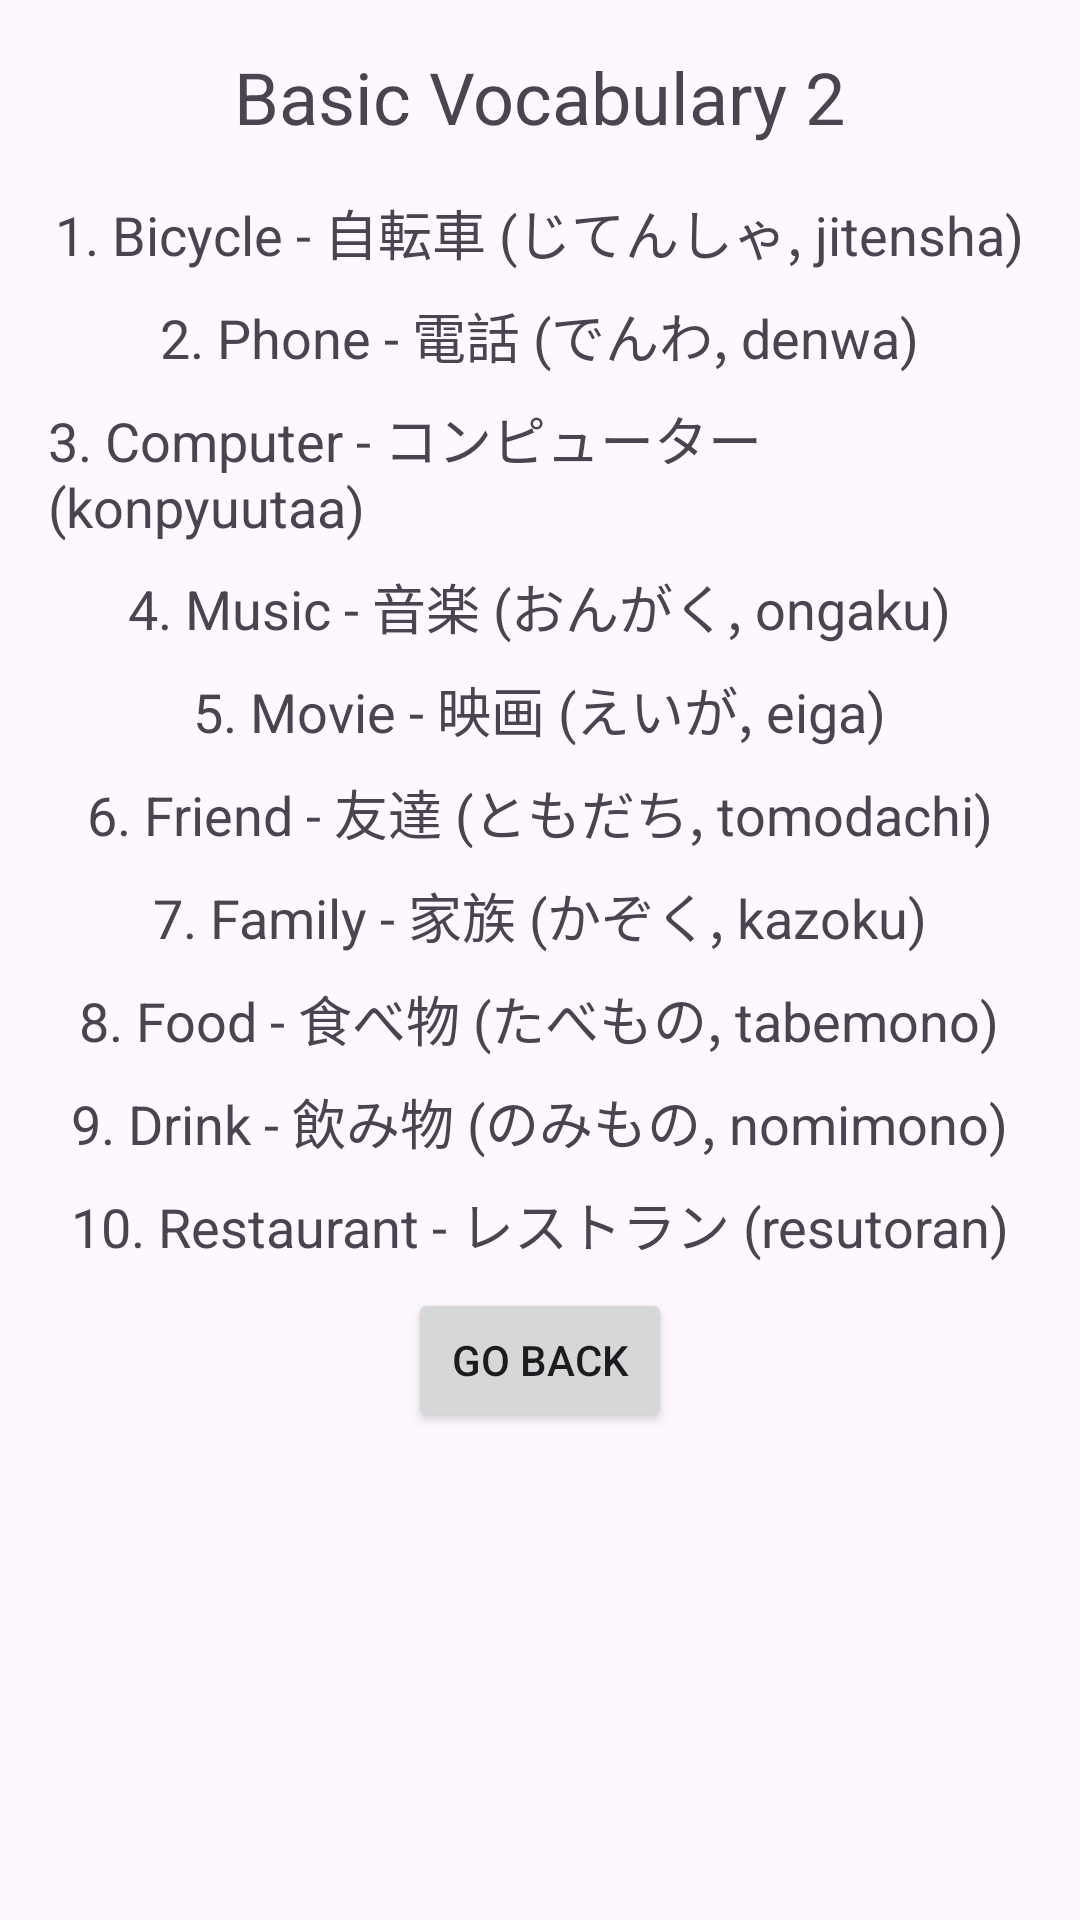

Here is an Android app screen rendered from its layout file. Give the layout XML and the strings, colors and styles it references.
<!-- AndroidManifest.xml: application theme Theme.Suzuki_RFinalProject -->
<!-- res/layout/activity_vocabulary2.xml -->
<?xml version="1.0" encoding="utf-8"?>
<ScrollView xmlns:android="http://schemas.android.com/apk/res/android"
    android:layout_width="match_parent"
    android:layout_height="match_parent"
    android:padding="16dp">

    <LinearLayout
        android:layout_width="match_parent"
        android:layout_height="wrap_content"
        android:orientation="vertical"
        android:gravity="center">

        <TextView
            android:layout_width="wrap_content"
            android:layout_height="wrap_content"
            android:text="Basic Vocabulary 2"
            android:textSize="24sp"
            android:paddingBottom="16dp"/>

        
        <TextView
            android:layout_width="wrap_content"
            android:layout_height="wrap_content"
            android:text="1. Bicycle - 自転車 (じてんしゃ, jitensha)"
            android:textSize="18sp"
            android:paddingBottom="8dp"/>

        <TextView
            android:layout_width="wrap_content"
            android:layout_height="wrap_content"
            android:text="2. Phone - 電話 (でんわ, denwa)"
            android:textSize="18sp"
            android:paddingBottom="8dp"/>

        <TextView
            android:layout_width="wrap_content"
            android:layout_height="wrap_content"
            android:text="3. Computer - コンピューター (konpyuutaa)"
            android:textSize="18sp"
            android:paddingBottom="8dp"/>

        <TextView
            android:layout_width="wrap_content"
            android:layout_height="wrap_content"
            android:text="4. Music - 音楽 (おんがく, ongaku)"
            android:textSize="18sp"
            android:paddingBottom="8dp"/>

        <TextView
            android:layout_width="wrap_content"
            android:layout_height="wrap_content"
            android:text="5. Movie - 映画 (えいが, eiga)"
            android:textSize="18sp"
            android:paddingBottom="8dp"/>

        <TextView
            android:layout_width="wrap_content"
            android:layout_height="wrap_content"
            android:text="6. Friend - 友達 (ともだち, tomodachi)"
            android:textSize="18sp"
            android:paddingBottom="8dp"/>

        <TextView
            android:layout_width="wrap_content"
            android:layout_height="wrap_content"
            android:text="7. Family - 家族 (かぞく, kazoku)"
            android:textSize="18sp"
            android:paddingBottom="8dp"/>

        <TextView
            android:layout_width="wrap_content"
            android:layout_height="wrap_content"
            android:text="8. Food - 食べ物 (たべもの, tabemono)"
            android:textSize="18sp"
            android:paddingBottom="8dp"/>

        <TextView
            android:layout_width="wrap_content"
            android:layout_height="wrap_content"
            android:text="9. Drink - 飲み物 (のみもの, nomimono)"
            android:textSize="18sp"
            android:paddingBottom="8dp"/>

        <TextView
            android:layout_width="wrap_content"
            android:layout_height="wrap_content"
            android:text="10. Restaurant - レストラン (resutoran)"
            android:textSize="18sp"
            android:paddingBottom="8dp"/>
        <Button
            android:layout_width="wrap_content"
            android:layout_height="wrap_content"
            android:text="Go Back"
            android:onClick="handleGoBack"/>

        
    </LinearLayout>
</ScrollView>
<!-- resources referenced by this layout -->
<resources>
  <style name="Theme.Suzuki_RFinalProject" parent="Base.Theme.Suzuki_RFinalProject" />
  <style name="Base.Theme.Suzuki_RFinalProject" parent="Theme.Material3.DayNight.NoActionBar">
          
          
      </style>
</resources>
